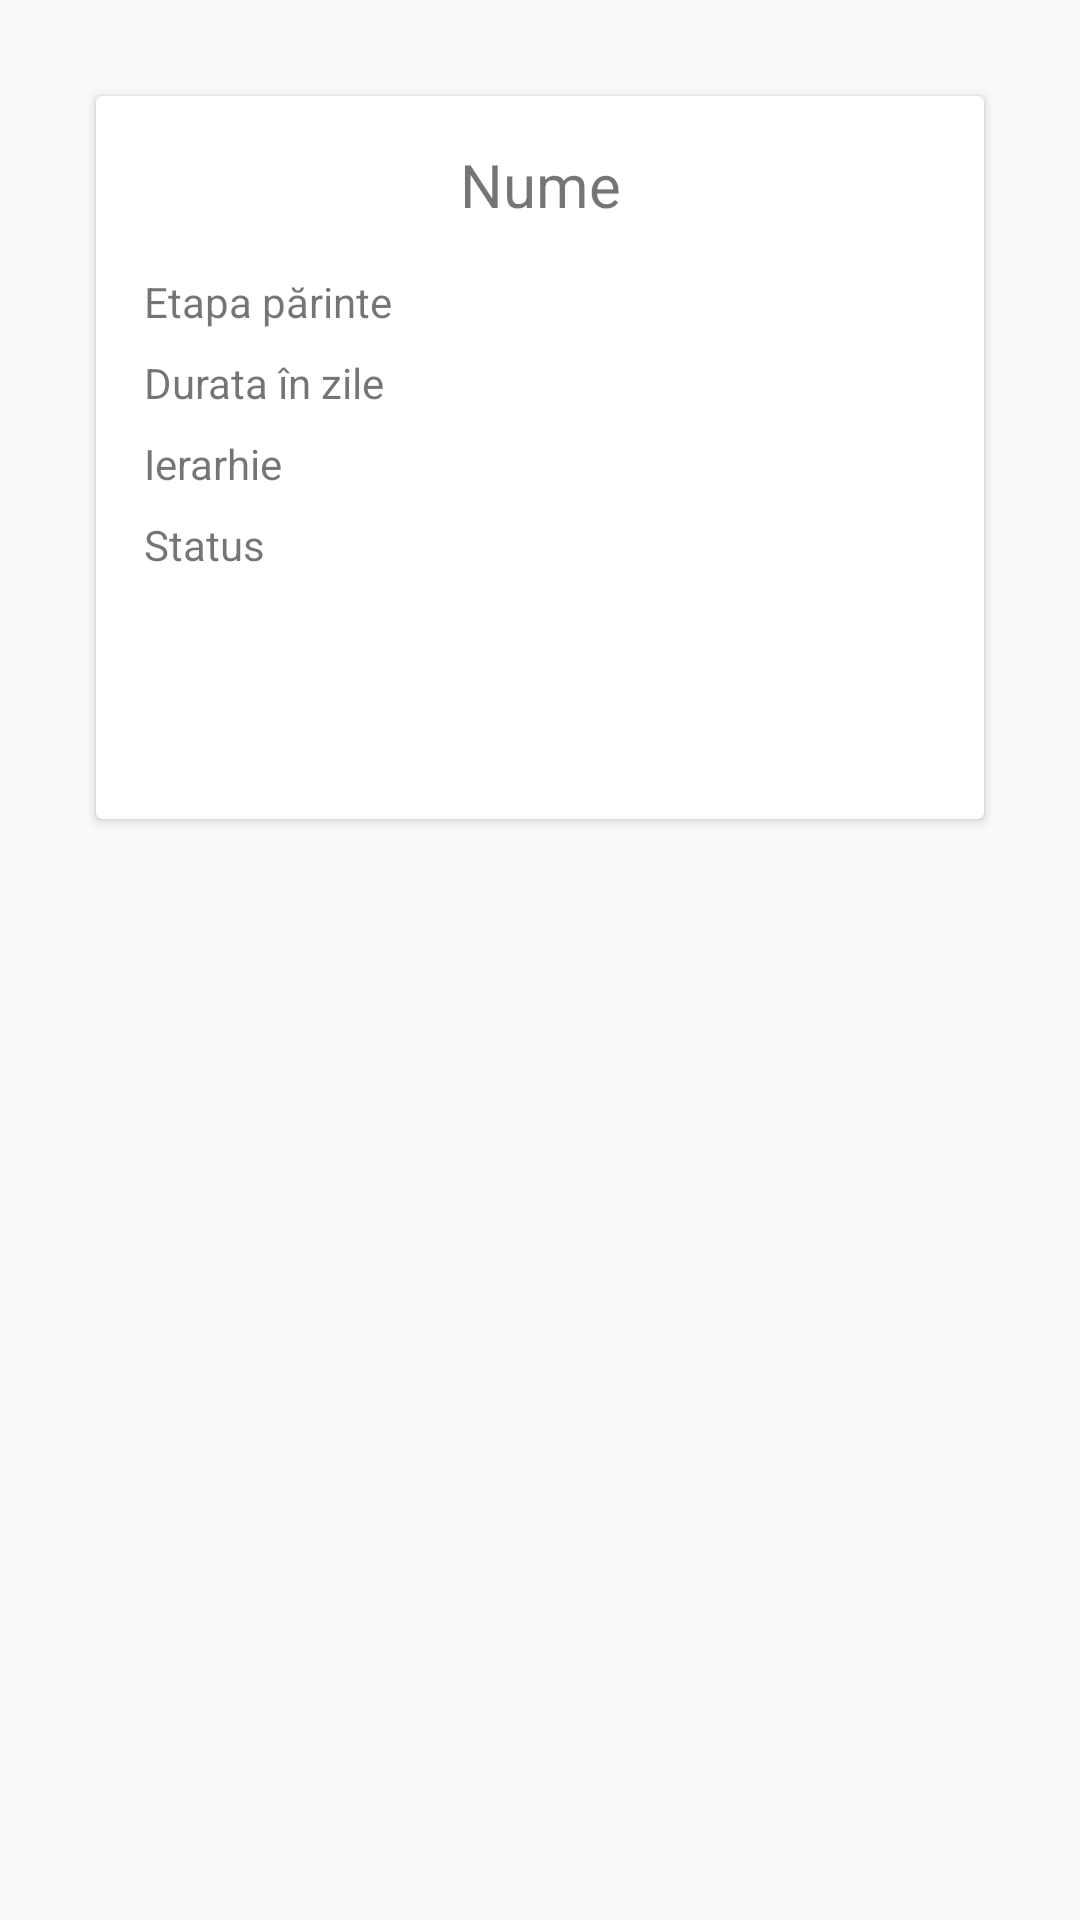

The Android layout XML behind this screen, and the referenced resources:
<!-- AndroidManifest.xml: application theme AppTheme -->
<!-- res/layout/phase_details_card.xml -->
<?xml version="1.0" encoding="utf-8"?>
<android.support.design.widget.CoordinatorLayout
    xmlns:android="http://schemas.android.com/apk/res/android"
    xmlns:app="http://schemas.android.com/apk/res-auto"
    android:id="@+id/coordinator_phase_card"
    android:layout_width="match_parent"
    android:layout_height="match_parent">

    <android.support.v7.widget.CardView
        android:id="@+id/phase_details_card"
        android:layout_width="match_parent"
        android:layout_height="wrap_content"
        android:layout_alignParentTop="true"
        android:layout_centerHorizontal="true"
        android:layout_margin="32dp"
        android:animateLayoutChanges="true"
        android:orientation="vertical">

        <LinearLayout
            android:layout_width="match_parent"
            android:layout_height="match_parent"
            android:orientation="vertical"
            android:paddingBottom="50dp">

            <TextView
                android:id="@+id/label_phase_name"
                android:layout_width="match_parent"
                android:layout_height="0dp"
                android:layout_marginBottom="8dp"
                android:layout_marginTop="16dp"
                android:layout_weight="1"
                android:gravity="center"
                android:text="@string/nomenclatures_label_name"
                android:textSize="20sp" />

            <LinearLayout
                android:layout_width="match_parent"
                android:layout_height="wrap_content"
                android:layout_marginLeft="16dp"
                android:layout_marginRight="16dp"
                android:layout_marginTop="8dp"
                android:orientation="horizontal"
                android:weightSum="2">

                <TextView
                    android:id="@+id/label_phase_stageParent"
                    android:layout_width="0dp"
                    android:layout_height="wrap_content"
                    android:layout_weight="1"
                    android:text="@string/nomenclatures_label_phase_parent" />

                <TextView
                    android:id="@+id/value_phase_stageParent"
                    android:layout_width="0dp"
                    android:layout_height="wrap_content"
                    android:layout_weight="1"/>

            </LinearLayout>

            <LinearLayout
                android:layout_width="match_parent"
                android:layout_height="wrap_content"
                android:layout_marginLeft="16dp"
                android:layout_marginRight="16dp"
                android:layout_marginTop="8dp"
                android:orientation="horizontal"
                android:weightSum="2">

                <TextView
                    android:id="@+id/label_phase_days"
                    android:layout_width="0dp"
                    android:layout_height="wrap_content"
                    android:layout_weight="1"
                    android:text="@string/nomenclatures_label_duration" />

                <TextView
                    android:id="@+id/value_phase_days"
                    android:layout_width="0dp"
                    android:layout_height="wrap_content"
                    android:layout_weight="1"/>

            </LinearLayout>

            <LinearLayout
                android:layout_width="match_parent"
                android:layout_height="wrap_content"
                android:layout_marginLeft="16dp"
                android:layout_marginRight="16dp"
                android:layout_marginTop="8dp"
                android:orientation="horizontal"
                android:weightSum="2">

                <TextView
                    android:id="@+id/label_phase_hierarchy"
                    android:layout_width="0dp"
                    android:layout_height="wrap_content"
                    android:layout_weight="1"
                    android:text="@string/nomenclatures_label_hierarchy" />

                <TextView
                    android:id="@+id/value_phase_hierarchy"
                    android:layout_width="0dp"
                    android:layout_height="wrap_content"
                    android:layout_weight="1"/>

            </LinearLayout>

            <LinearLayout
                android:layout_width="match_parent"
                android:layout_height="wrap_content"
                android:layout_marginBottom="32dp"
                android:layout_marginLeft="16dp"
                android:layout_marginRight="16dp"
                android:layout_marginTop="8dp"
                android:orientation="horizontal"
                android:weightSum="2">

                <TextView
                    android:id="@+id/label_phase_status"
                    android:layout_width="0dp"
                    android:layout_height="wrap_content"
                    android:layout_weight="1"
                    android:text="@string/nomenclatures_label_status" />

                <TextView
                    android:id="@+id/value_phase_status"
                    android:layout_width="0dp"
                    android:layout_height="wrap_content"
                    android:layout_weight="1"/>

            </LinearLayout>

        </LinearLayout>

    </android.support.v7.widget.CardView>

    <android.support.design.widget.FloatingActionButton
        android:id="@+id/fab_editPhase"
        android:layout_width="wrap_content"
        android:layout_height="wrap_content"
        android:layout_marginEnd="50dp"
        android:clickable="true"
        android:src="@drawable/ic_mode_edit_white_48dp"
        app:fabSize="normal"
        app:layout_anchor="@id/phase_details_card"
        app:layout_anchorGravity="bottom|right|end"
        android:visibility="gone"/>

    <android.support.design.widget.FloatingActionButton
        android:id="@+id/fab_deletePhase"
        android:layout_width="wrap_content"
        android:layout_height="wrap_content"
        android:layout_marginStart="50dp"
        app:backgroundTint="@color/primaryNegativeColor"
        android:clickable="true"
        android:src="@drawable/ic_delete_white_48dp"
        app:fabSize="normal"
        app:layout_anchor="@id/phase_details_card"
        app:layout_anchorGravity="bottom|left|start"
        android:visibility="gone"/>

</android.support.design.widget.CoordinatorLayout>
<!-- resources referenced by this layout -->
<resources>
  <color name="primaryNegativeColor">#F44336</color>
  <string name="nomenclatures_label_duration">Durata în zile</string>
  <string name="nomenclatures_label_hierarchy">Ierarhie</string>
  <string name="nomenclatures_label_name">Nume</string>
  <string name="nomenclatures_label_phase_parent">Etapa părinte</string>
  <string name="nomenclatures_label_status">Status</string>
  <style name="AppTheme" parent="AppTheme.Base">
          
      </style>
  <style name="AppTheme.Base" parent="Theme.AppCompat.Light.NoActionBar">
          <item name="colorPrimary">@color/primaryColor</item>
          <item name="colorPrimaryDark">@color/primaryColorDark</item>
          <item name="android:statusBarColor">@android:color/transparent</item>
          <item name="colorAccent">@color/primaryColor</item>
          <item name="android:windowFullscreen">false</item>
  
          <item name="searchViewStyle">@style/CustomSearchViewStyle</item>
      </style>
  <color name="primaryColor">#3F51B5</color>
  <color name="primaryColorDark">#303F9F</color>
  <style name="CustomSearchViewStyle" parent="Widget.AppCompat.Light.SearchView">
      </style>
</resources>
